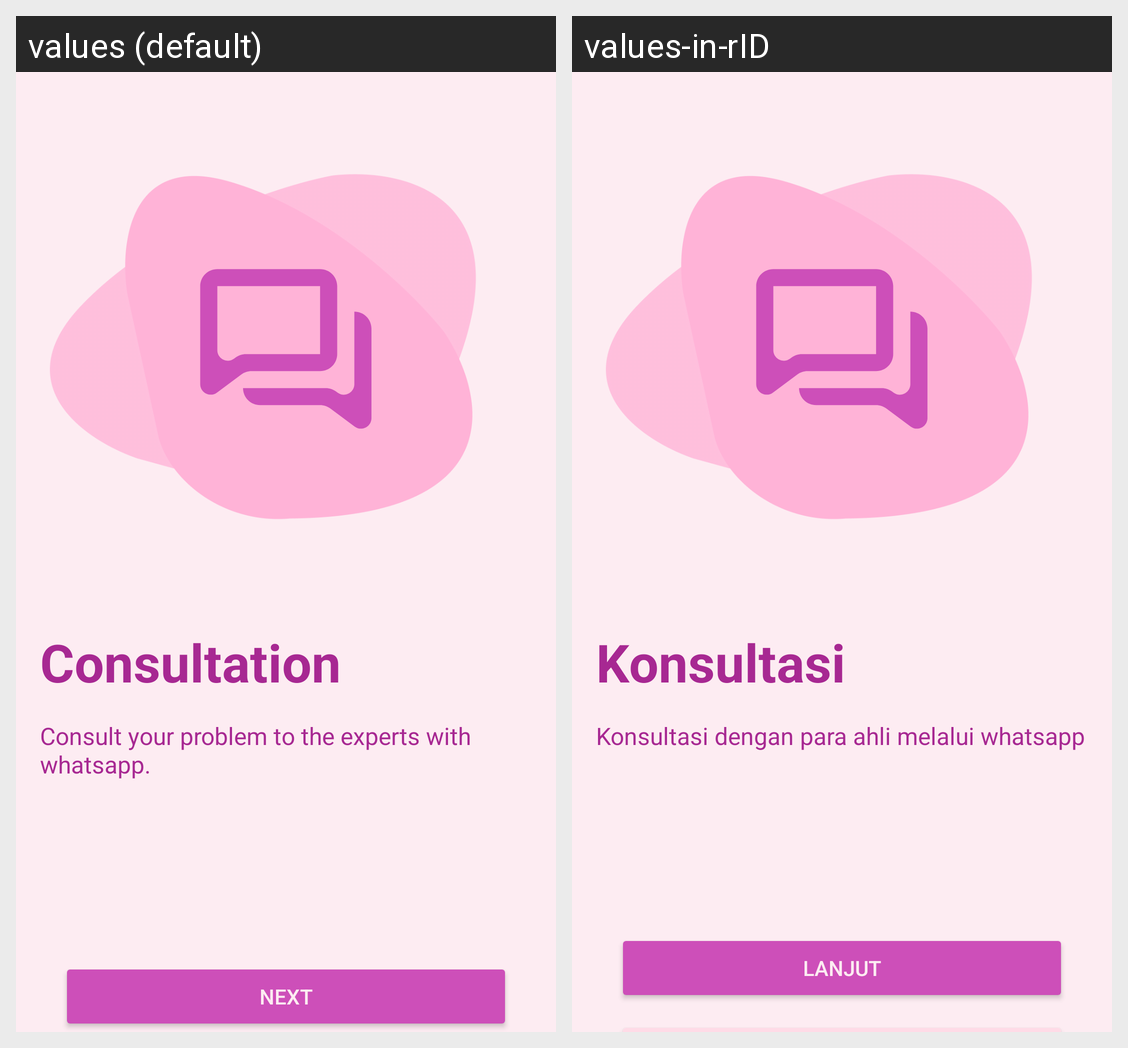

For this localized Android screen grid, give each drawn string resource with its value in every locale shown.
Android screen res/layout/activity_second.xml rendered under 2 locales, left to right: values (default), values-in-rID. Device: Nexus 5 (rendered at 1080×1920; each locale shown at half size, 540×960, under a caption strip naming it); theme Theme.OudorsApp.NoActionBar.
Strings drawn on this screen, with the default value and each locale's value (text and hints the layout hard-codes, and strings that could not be matched under every locale, appear in the picture but are not listed):

consultation
  values: Consultation
  values-in-rID: Konsultasi

consult_your_problem_to_the_experts_with_whatsapp
  values: Consult your problem to the experts with whatsapp.
  values-in-rID: Konsultasi dengan para ahli melalui whatsapp

next
  values: next
  values-in-rID: Lanjut
